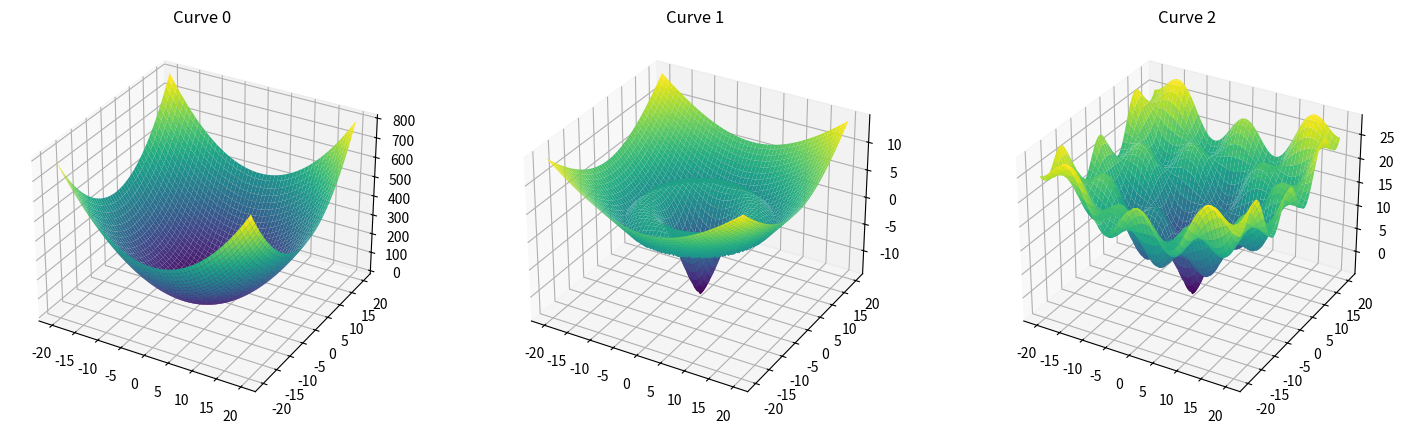

Write Python code to recreate this figure.
import numpy as np


def curve0(x, y):
    z = x**2 + y**2
    return z
        
    
def curve1(x, y):
    w1 = 0.45
    w2 = 0.5
    x = np.array(x)
    y = np.array(y)
    r = np.sqrt(x**2 + y**2)
    case1 = r - np.pi / (w1 * w2)
    case2 = case1 * np.cos(w1 * w2 * r)
    if x.shape == () and y.shape == ():
        return case1 if case1 >= 0 else case2
    return np.where(case1 >= 0, case1, case2)
            
            
def curve2(x, y):
    w1 = 0.45
    w2 = 0.5
    z = np.sqrt(x**2 + y**2) - 1/(w1*w2)*np.cos(w1*x)*np.cos(w2*y)
    return z


if __name__ == "__main__":
    import matplotlib.pyplot as plt
    
    x = np.linspace(-20, 20, 200)
    y = np.linspace(-20, 20, 200)
    
    X, Y = np.meshgrid(x, y)
    
    Z0 = curve0(X, Y)
    Z1 = curve1(X, Y)
    Z2 = curve2(X, Y)
    
    fig = plt.figure(figsize=(18, 5))
    
    ax1 = fig.add_subplot(131, projection='3d')
    ax1.plot_surface(X, Y, Z0, cmap='viridis')
    ax1.set_title('Curve 0')
    
    ax2 = fig.add_subplot(132, projection='3d')
    ax2.plot_surface(X, Y, Z1, cmap='viridis')
    ax2.set_title('Curve 1')
    
    ax3 = fig.add_subplot(133, projection='3d')
    ax3.plot_surface(X, Y, Z2, cmap='viridis')
    ax3.set_title('Curve 2')
    
    plt.show()
